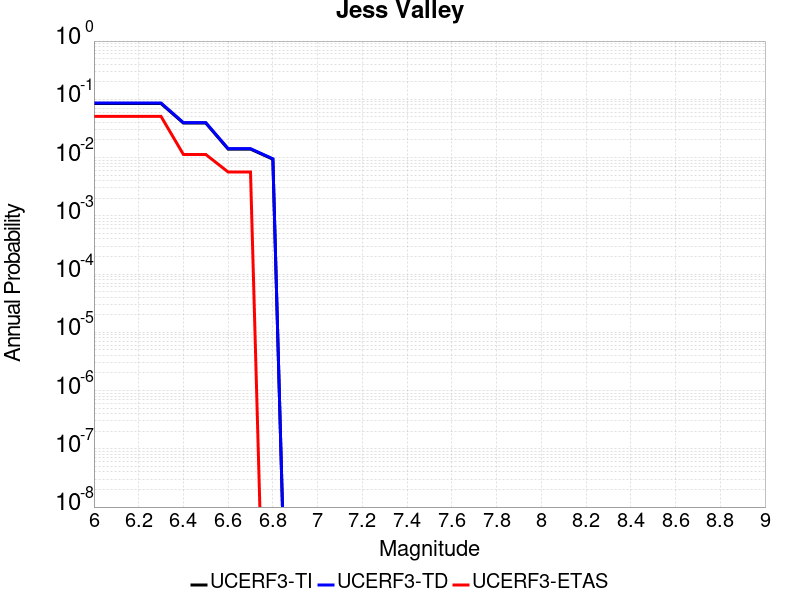

The file beside this chart, header and first rows:
Magnitude, UCERF3-TI Prob, UCERF3-TD Prob, UCERF3-ETAS Prob
6.0, 0.08455, 0.08635, 0.05085
6.1, 0.08455, 0.08635, 0.05085
6.2, 0.08455, 0.08635, 0.05085
6.3, 0.08455, 0.08635, 0.05085
6.4, 0.03911, 0.03982, 0.0113
6.5, 0.03911, 0.03982, 0.0113
6.6, 0.01398, 0.01422, 0.00565
6.7, 0.01398, 0.01422, 0.00565
6.8, 0.009363, 0.009532, 0.0
